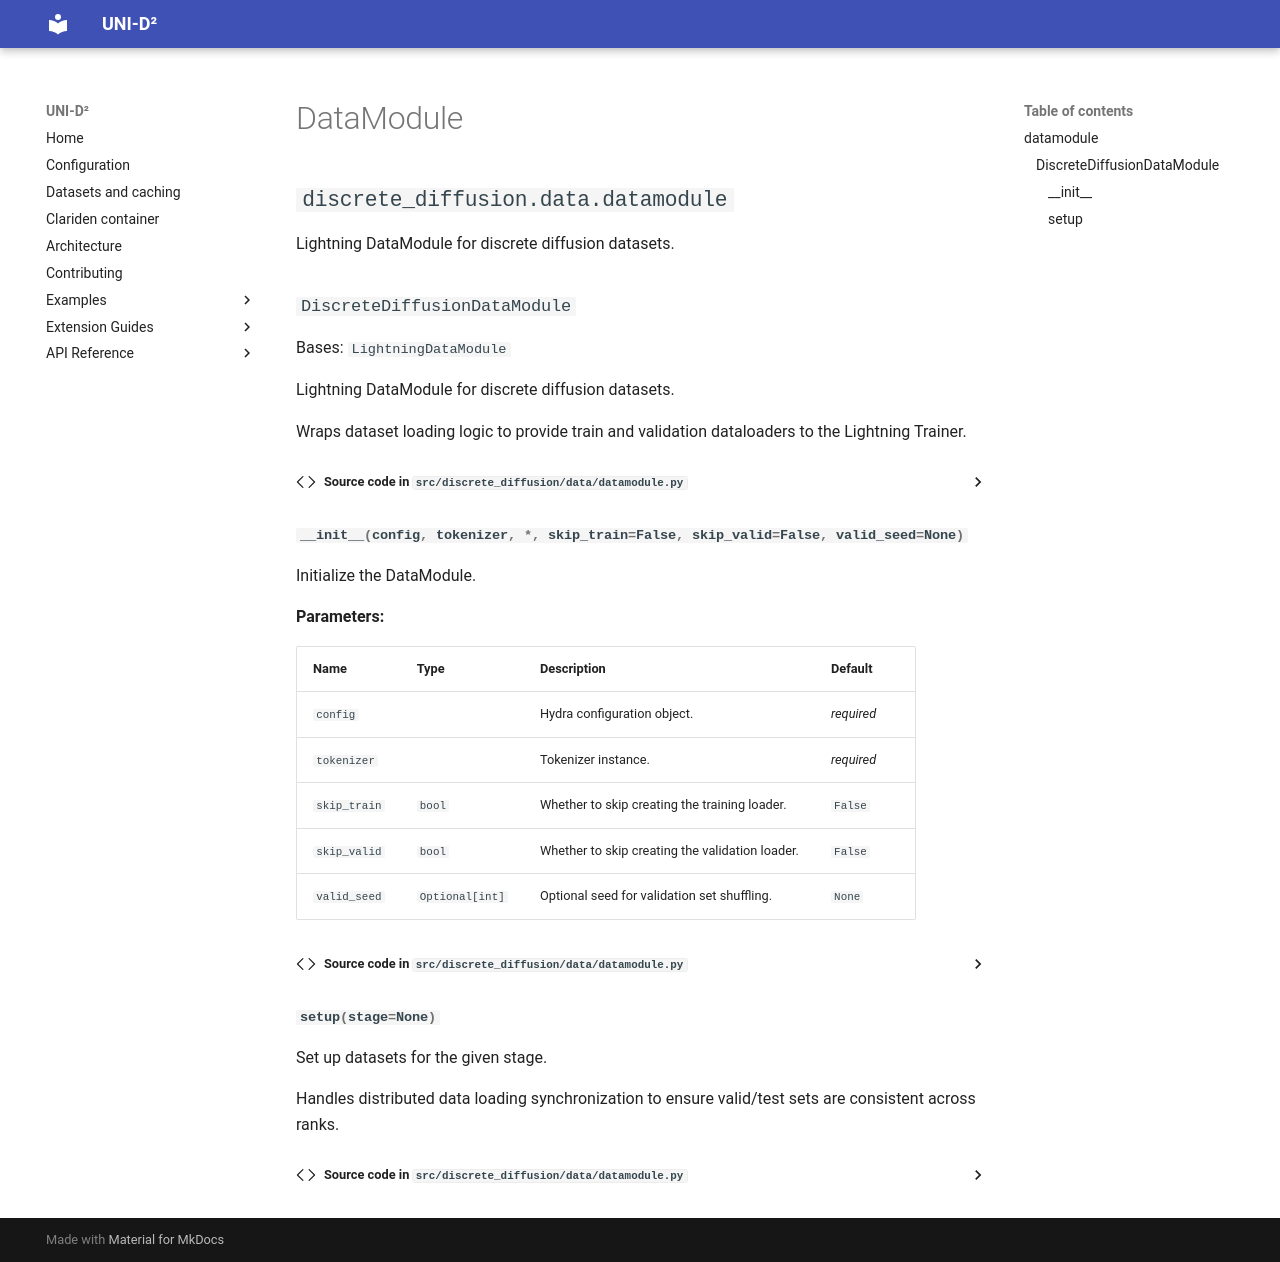

repository: Zahra-D/SwissAI-DLM-test · page: reference/data/datamodule/index.html · generator: mkdocs

# DataModule

::: discrete_diffusion.data.datamodule
